Dataset: dataset (GitHub, mharchan2006/Machine-Learning-Lab). Classes: benign, melanoma.

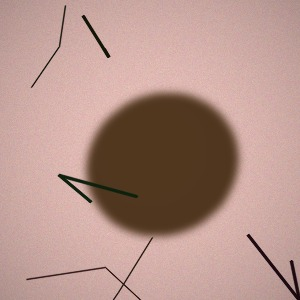
Label: benign

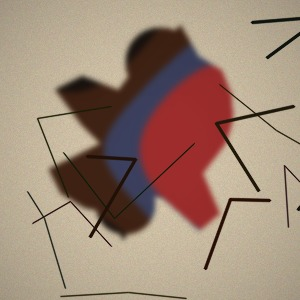
Label: melanoma

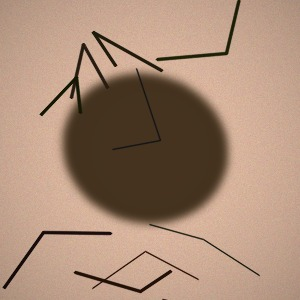
Label: benign

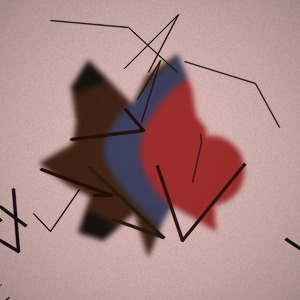
Label: melanoma

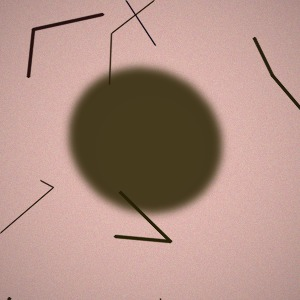
Label: benign

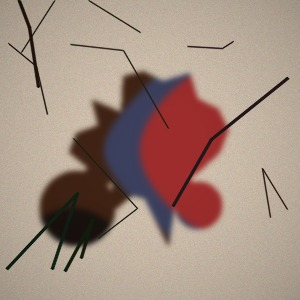
Label: melanoma
